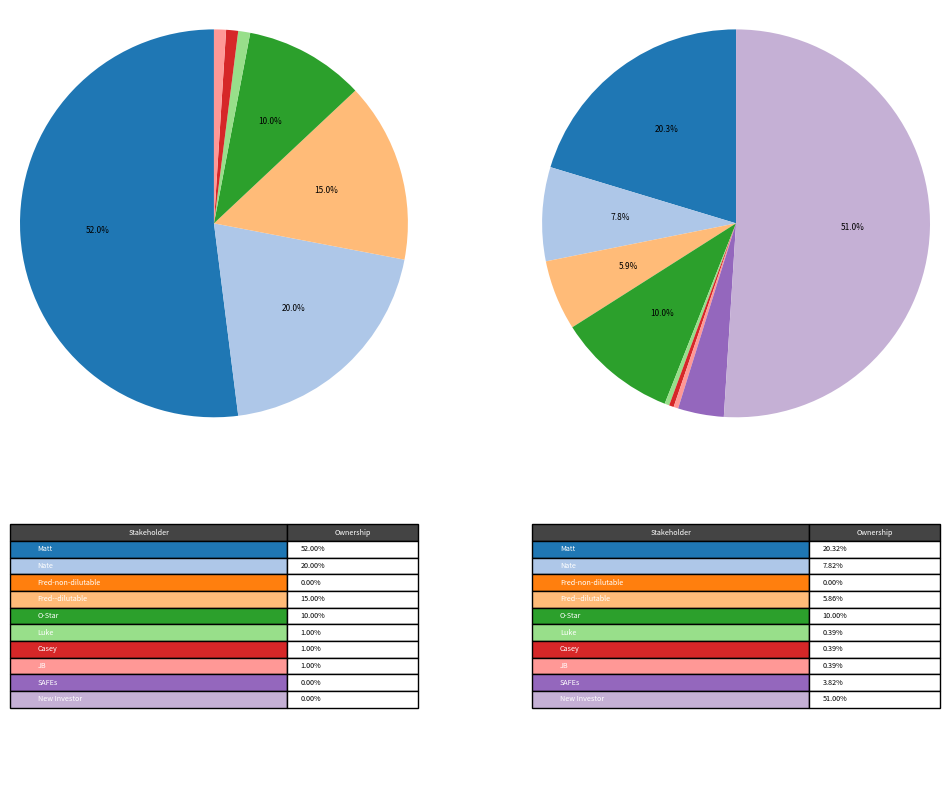

Write the Python code that produced this figure.
"""
==============================================================================
CAP TABLE DILUTION MODEL & MATHEMATICAL FORMULAS
==============================================================================

1. Post-Money Valuation:
   Post-Money Valuation = Pre-Money Valuation + Investment Amount

2. New Investor Ownership %:
   New Investor % = (Investment Amount / Post-Money Valuation) * 100
   
   Example ($2M Investment at $5M Pre / $7M Post):
   New Investor % = ($2,000,000 / $7,000,000) * 100 = 28.57%

3. SAFE Conversion Ownership % (Down-Round Protection):
   SAFE % = (Total SAFE Amount / Post-Money Valuation) * 100
   * Applies whenever Post-Money Valuation <= $10,000,000 Valuation Cap
   
   Example ($150,000 SAFEs at $5M Pre / $7M Post):
   SAFE % = ($150,000 / $7,000,000) * 100 = 2.14%

4. Dilutable Pool Scale Factor:
   Dilutable Scale Factor = (100% - Non-Dilutable % - Investor % - SAFE %) / Initial Dilutable Base %
   
   Example ($5M Pre / $7M Post):
   Dilutable Scale Factor = (100% - 25.00% - 28.57% - 2.14%) / 75.00%
                          = 44.29% / 75.00% = 0.59053

5. Individual Dilutable Stakeholder Ownership %:
   Stakeholder Ownership % = Initial Stakeholder % * Dilutable Scale Factor
   
   Example for Matt (52% Initial):
   Matt % = 52.0% * 0.59053 = 30.70%
==============================================================================
"""

import pandas as pd
import matplotlib.pyplot as plt
import math

# ==============================================================================
# 1. INITIAL CAP TABLE (PRE-SAFE)
# ==============================================================================
# Initial ownership distribution across founders, advisors, and team members.
# Dilutable pool total = Matt (52) + Nate (20) + Luke (1) + Casey (1) + JB (1) = 75%
# Non-dilutable stakeholders are selected by the non_dilutable array below.
initial_cap_table = {
    'Matt': 52.0,
    'Nate': 20.0,
    'Fred-non-dilutable': 0.0,        # Non-dilutable
    'Fred--dilutable': 15.0,        
    'O-Star': 10.0,                   # Non-dilutable
    'Luke': 1.0,
    'Casey': 1.0,
    'JB': 1.0,
    'SAFEs': 0.0,
    'New Investor': 0.0
}
# These stakeholders retain their initial percentages regardless of dilution.
non_dilutable = ['Fred-non-dilutable', 'O-Star'] 

# ==============================================================================
# 2. POST-SAFE BASELINE CALCULATION ($10M Valuation Cap)
# ==============================================================================
# SAFEs Total: $150,000 ($100k Soares + $50k Shamburger) at a $10M Post-Money Cap.
# Baseline SAFE Ownership % = $150,000 / $10,000,000 = 1.50%
safe_baseline_pct = 1.50

fixed_non_dilutable_pct = sum(
    initial_cap_table[stakeholder] for stakeholder in non_dilutable
)
dilutable_initial_pct = sum(
    pct for stakeholder, pct in initial_cap_table.items()
    if stakeholder not in non_dilutable and stakeholder not in ['SAFEs', 'New Investor']
)

# Equity remaining for the dilutable pool after non-dilutable stakeholders and
# baseline SAFEs:
rem_equity_post_safe = 100.0 - fixed_non_dilutable_pct - safe_baseline_pct

# Scale factor to reduce the dilutable pool to the remaining equity:
post_safe_scale = rem_equity_post_safe / dilutable_initial_pct

post_safe_cap_table = {}
for stakeholder, pct in initial_cap_table.items():
    if stakeholder in non_dilutable:
        # Non-dilutable stakeholders retain their exact initial percentage
        post_safe_cap_table[stakeholder] = pct
    elif stakeholder == 'SAFEs':
        post_safe_cap_table[stakeholder] = safe_baseline_pct
    elif stakeholder == 'New Investor':
        post_safe_cap_table[stakeholder] = 0.0
    else:
        # Dilutable stakeholders are scaled down proportionally
        post_safe_cap_table[stakeholder] = pct * post_safe_scale


# ==============================================================================
# 3. SCENARIO MODELING: $2M NEW INVESTMENT AT $2M TO $8M PRE-MONEY
# ==============================================================================
pre_money_valuations = [1000000, 1500000, 2000000, 2500000, 3000000, 1920000, 4000000, 5000000, 6000000, 7000000, 8000000]

# Ensure scenarios are processed from high to low valuation
pre_money_valuations = sorted(pre_money_valuations, reverse=True)
investment_amount = 2000000
total_safes_amount = 150000


scenarios = {}

for pre_money in pre_money_valuations:
    # Formula 1: Post-Money Valuation
    post_money = pre_money + investment_amount
    
    # Formula 2: New Investor Ownership %
    investor_pct = (investment_amount / post_money) * 100.0
    
    # Formula 3: SAFE Conversion Ownership %
    # Under YC Post-Money SAFE rules, if the round's post-money valuation is 
    # <= the $10M cap, SAFEs convert at the round's lower post-money price:
    # $150,000 / Post-Money Valuation
    safe_pct = (total_safes_amount / post_money) * 100.0
    
    # Formula 4: Remaining dilutable equity and scale factor calculation
    # Total (100%) - Non-dilutable (25%) - New Investor % - SAFE %
    remaining_dilutable_equity = 100.0 - fixed_non_dilutable_pct - investor_pct - safe_pct
    scenario_scale_factor = remaining_dilutable_equity / dilutable_initial_pct
    
    # Formula 5: Populate individual stakeholder percentages
    current_scenario = {}
    for stakeholder, initial_pct in initial_cap_table.items():
        if stakeholder in non_dilutable:
            # Non-dilutable: percentage stays locked
            current_scenario[stakeholder] = initial_pct
        elif stakeholder == 'SAFEs':
            current_scenario[stakeholder] = safe_pct
        elif stakeholder == 'New Investor':
            current_scenario[stakeholder] = investor_pct
        else:
            # Dilutable: scale down based on remaining available equity
            current_scenario[stakeholder] = initial_pct * scenario_scale_factor
            
    # Key label for DataFrame column (e.g., "$2M", "$3M", etc.)
    val_in_millions = pre_money / 1_000_000
    col_label = f"${val_in_millions:g}M"
    scenarios[col_label] = current_scenario

# ==============================================================================
# 4. DATAFRAME CREATION AND FORMATTING
# ==============================================================================
df = pd.DataFrame({
    'Pre-SAFE': initial_cap_table, 
    'Post-SAFE': post_safe_cap_table
})

# Append each valuation scenario column
for label, scenario_data in scenarios.items():
    df[label] = pd.Series(scenario_data)

# Create a compact summary table with the valuation as the row index and
# Nate + Matt ownership side-by-side with the new investor ownership.
summary_rows = []
for label in [f"${pre / 1_000_000:g}M" for pre in sorted(pre_money_valuations, reverse=True)]:
    scenario = scenarios[label]
    summary_rows.append({
        'Valuation': label,
        'Nate + Matt': scenario['Nate'] + scenario['Matt'],
        'New Investor': scenario['New Investor']
    })

ownership_summary_df = pd.DataFrame(summary_rows).set_index('Valuation')
ownership_summary_df = ownership_summary_df[['Nate + Matt', 'New Investor']].round(2)

# Round all output values to 2 decimal places for clean percentage presentation
df_formatted = df.round(2)

# Display the final tables
print('COMPLETE CAP TABLE')
print(df_formatted.to_string())
print('\nNATE + MATT vs NEW INVESTOR')
print(ownership_summary_df.to_string())


# ==============================================================================
# 5. PIE CHARTS: Pre-SAFE and $1.92M scenario
# ==============================================================================
def plot_pie_charts(
    df: pd.DataFrame,
    output_path: str = "cap_table_pies.png",
    show_plot: bool = True,
    figsize: tuple[float, float] = (12, 10)
):
    selected_columns = list(df.columns[:2])
    chart_df = df[selected_columns]
    fig = plt.figure(figsize=figsize)
    grid = fig.add_gridspec(2, 2, height_ratios=[2.6, 2.0], hspace=0.04, wspace=0.28)
    pie_axes = [fig.add_subplot(grid[0, column]) for column in range(2)]
    table_axes = [fig.add_subplot(grid[1, column]) for column in range(2)]

    # Prepare colors mapped to stakeholders so the same color is used across pies
    stakeholders = list(chart_df.index)
    cmap = plt.get_cmap('tab20')
    palette = [cmap(i) for i in range(len(stakeholders))]
    color_map = dict(zip(stakeholders, palette))

    for pie_ax, table_ax, (col, series) in zip(pie_axes, table_axes, chart_df.items()):
        labels = list(series.index)
        sizes = list(series.values.astype(float))

        total = sum(sizes)
        if total <= 0:
            pie_ax.text(0.5, 0.5, 'No data', horizontalalignment='center', verticalalignment='center')
            pie_ax.set_title(col)
            pie_ax.axis('off')
            continue

        pie_colors = [color_map.get(lbl, (0.7, 0.7, 0.7)) for lbl in labels]

        def show_large_slice_pct(pct):
            return f'{pct:.1f}%' if pct >= 5.0 else ''

        _, _, autotexts = pie_ax.pie(
            sizes,
            labels=None,
            colors=pie_colors,
            autopct=show_large_slice_pct,
            startangle=90,
            textprops={'fontsize': 6}
        )
        for t in autotexts:
            t.set_fontsize(6)
        pie_ax.axis('equal')

        table_ax.axis('off')
        table = table_ax.table(
            cellText=[[label, f'{value:.2f}%'] for label, value in zip(labels, sizes)],
            colLabels=['Stakeholder', 'Ownership'],
            colWidths=[0.68, 0.32],
            cellLoc='left',
            loc='center'
        )
        table.auto_set_font_size(False)
        table.set_fontsize(5.2)
        table.scale(1, 1.0)
        for row in range(1, len(labels) + 1):
            table[(row, 0)].set_facecolor(color_map[labels[row - 1]])
            table[(row, 0)].get_text().set_color('white')
        table[(0, 0)].set_facecolor('#444444')
        table[(0, 1)].set_facecolor('#444444')
        table[(0, 0)].get_text().set_color('white')
        table[(0, 1)].get_text().set_color('white')

    plt.savefig(output_path, dpi=150, bbox_inches='tight')
    if show_plot:
        try:
            plt.show()
        except Exception:
            pass
    return fig


def build_input_scenario(investor_pct: float, investment_amount: float) -> tuple[str, dict]:
    """Build a cap table from a new investor percentage and investment amount."""
    post_money = investment_amount / (investor_pct / 100.0)
    pre_money = post_money - investment_amount
    safe_pct = (total_safes_amount / post_money) * 100.0
    remaining_dilutable_equity = (
        100.0 - fixed_non_dilutable_pct - investor_pct - safe_pct
    )
    scenario_scale_factor = remaining_dilutable_equity / dilutable_initial_pct

    scenario = {}
    for stakeholder, initial_pct in initial_cap_table.items():
        if stakeholder in non_dilutable:
            scenario[stakeholder] = initial_pct
        elif stakeholder == 'SAFEs':
            scenario[stakeholder] = safe_pct
        elif stakeholder == 'New Investor':
            scenario[stakeholder] = investor_pct
        else:
            scenario[stakeholder] = initial_pct * scenario_scale_factor

    label = (
        f'Invest: ${investment_amount / 1_000_000:.2f}M | {investor_pct:.2f}%\n'
        f'Valuation: ${post_money / 1_000_000:.2f}M  |  ${pre_money / 1_000_000:.2f}M'
    )
    return label, scenario


if __name__ == '__main__':
    new_investor_pct = 51.00
    new_investment_amount = 2_000_000
    input_scenario_label, input_scenario = build_input_scenario(
        new_investor_pct,
        new_investment_amount
    )
    input_chart_df = pd.DataFrame({
        'Pre-SAFE': initial_cap_table,
        input_scenario_label: input_scenario
    }).round(2)

    print('\nVALUES SHOWN IN INPUT SCENARIO PIE CHARTS')
    print(input_chart_df.to_string())
    plot_pie_charts(input_chart_df, output_path='input_cap_table_pies.png')
